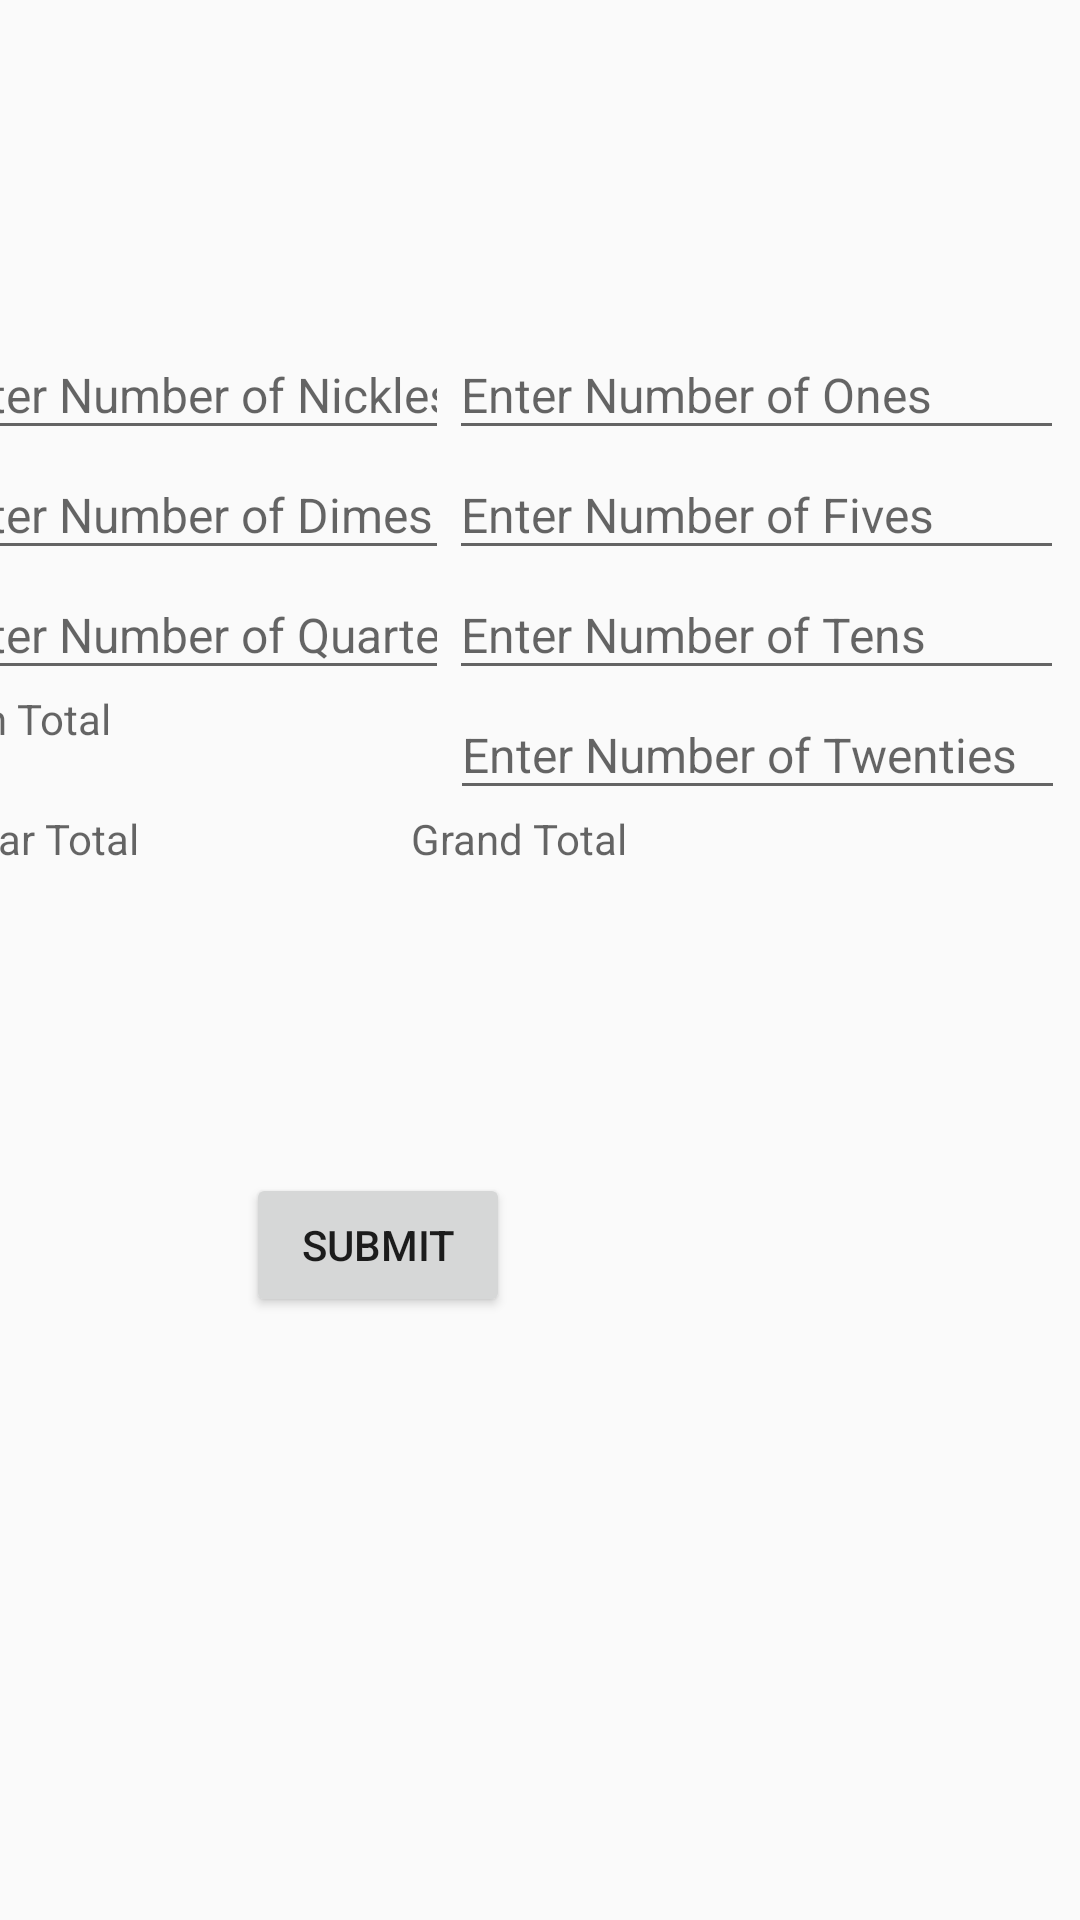

Android layout source for this screen:
<!-- AndroidManifest.xml: application theme AppTheme -->
<!-- res/layout/activity_second.xml -->
<?xml version="1.0" encoding="utf-8"?>
<android.support.constraint.ConstraintLayout xmlns:android="http://schemas.android.com/apk/res/android"
    xmlns:app="http://schemas.android.com/apk/res-auto"
    xmlns:tools="http://schemas.android.com/tools"
    android:layout_width="match_parent"
    android:layout_height="match_parent"
    tools:context=".SecondActivity">

    <EditText
        android:id="@+id/nickles_count"
        android:layout_width="175dp"
        android:layout_height="40dp"
        android:layout_marginTop="110dp"
        android:ems="10"
        android:hint="@string/nickles"
        android:inputType="number"
        android:textSize="16sp"
        app:layout_constraintBottom_toTopOf="@+id/dimes_count"
        app:layout_constraintEnd_toStartOf="@+id/ones_count"
        app:layout_constraintStart_toStartOf="parent"
        app:layout_constraintTop_toTopOf="parent" />




    <Button
        android:id="@+id/button2"
        android:layout_width="wrap_content"
        android:layout_height="wrap_content"
        android:layout_marginStart="133dp"
        android:layout_marginLeft="133dp"
        android:layout_marginTop="10dp"
        android:layout_marginEnd="190dp"
        android:layout_marginRight="190dp"
        android:layout_marginBottom="303dp"
        android:text="Submit"
        app:layout_constraintBottom_toBottomOf="parent"
        app:layout_constraintEnd_toEndOf="parent"
        app:layout_constraintHorizontal_bias="1.0"
        app:layout_constraintStart_toStartOf="parent"
        app:layout_constraintTop_toBottomOf="@+id/resultView"
        app:layout_constraintVertical_bias="1.0" />

    <EditText
        android:id="@+id/dimes_count"
        android:layout_width="175dp"
        android:layout_height="40dp"
        android:ems="10"
        android:hint="@string/dimes"
        android:inputType="number"
        android:textSize="16sp"
        app:layout_constraintBottom_toTopOf="@+id/quarters_count"
        app:layout_constraintEnd_toStartOf="@+id/fives_count"
        app:layout_constraintHorizontal_chainStyle="packed"
        app:layout_constraintStart_toStartOf="parent"
        app:layout_constraintTop_toBottomOf="@+id/nickles_count"
        app:layout_constraintVertical_bias="0.0" />

    <EditText
        android:id="@+id/quarters_count"
        android:layout_width="175dp"
        android:layout_height="40dp"
        android:ems="10"
        android:hint="@string/quarters"
        android:inputType="number"
        android:textSize="16sp"
        app:layout_constraintBottom_toTopOf="@+id/coinView"
        app:layout_constraintEnd_toStartOf="@+id/tens_count"
        app:layout_constraintStart_toStartOf="parent"
        app:layout_constraintTop_toBottomOf="@+id/dimes_count" />

    <TextView
        android:id="@+id/coinView"
        android:layout_width="175dp"
        android:layout_height="40dp"
        android:hint="Coin Total"
        app:layout_constraintBottom_toTopOf="@+id/dollarView"
        app:layout_constraintEnd_toStartOf="@+id/twentites_count"
        app:layout_constraintStart_toStartOf="parent"
        app:layout_constraintTop_toBottomOf="@+id/quarters_count" />

    <EditText
        android:id="@+id/ones_count"
        android:layout_width="205dp"
        android:layout_height="40dp"
        android:layout_marginTop="110dp"
        android:layout_marginEnd="31dp"
        android:layout_marginRight="31dp"
        android:ems="10"
        android:hint="@string/ones"
        android:inputType="number"
        android:textSize="16sp"
        app:layout_constraintBottom_toTopOf="@+id/fives_count"
        app:layout_constraintEnd_toEndOf="parent"
        app:layout_constraintStart_toEndOf="@+id/nickles_count"
        app:layout_constraintTop_toTopOf="parent" />

    <EditText
        android:id="@+id/fives_count"
        android:layout_width="205dp"
        android:layout_height="40dp"
        android:layout_marginEnd="31dp"
        android:layout_marginRight="31dp"
        android:ems="10"
        android:hint="@string/fives"
        android:inputType="number"
        android:textSize="16sp"
        app:layout_constraintBottom_toTopOf="@+id/tens_count"
        app:layout_constraintEnd_toEndOf="parent"
        app:layout_constraintStart_toEndOf="@+id/dimes_count"
        app:layout_constraintTop_toBottomOf="@+id/ones_count" />

    <EditText
        android:id="@+id/tens_count"
        android:layout_width="205dp"
        android:layout_height="40dp"
        android:layout_marginEnd="31dp"
        android:layout_marginRight="31dp"
        android:ems="10"
        android:hint="@string/tens"
        android:inputType="number"
        android:textSize="16sp"
        app:layout_constraintBottom_toTopOf="@+id/twentites_count"
        app:layout_constraintEnd_toEndOf="parent"
        app:layout_constraintStart_toEndOf="@+id/quarters_count"
        app:layout_constraintTop_toBottomOf="@+id/dimes_count" />

    <EditText
        android:id="@+id/twentites_count"
        android:layout_width="205dp"
        android:layout_height="40dp"
        android:layout_marginStart="1dp"
        android:layout_marginLeft="1dp"
        android:layout_marginEnd="31dp"
        android:layout_marginRight="31dp"
        android:ems="10"
        android:hint="@string/twenties"
        android:inputType="number"
        android:textSize="16sp"
        app:layout_constraintBottom_toTopOf="@+id/totalView"
        app:layout_constraintEnd_toEndOf="parent"
        app:layout_constraintStart_toEndOf="@+id/coinView"
        app:layout_constraintTop_toBottomOf="@+id/tens_count" />

    <TextView
        android:id="@+id/dollarView"
        android:layout_width="175dp"
        android:layout_height="40dp"
        android:hint="Dollar Total"
        app:layout_constraintBottom_toTopOf="@+id/resultView"
        app:layout_constraintEnd_toStartOf="@+id/twentites_count"
        app:layout_constraintHorizontal_bias="1.0"
        app:layout_constraintStart_toStartOf="parent"
        app:layout_constraintTop_toBottomOf="@+id/coinView" />

    <TextView
        android:id="@+id/totalView"
        android:layout_width="205dp"
        android:layout_height="40dp"
        android:layout_marginEnd="31dp"
        android:layout_marginRight="31dp"
        android:hint="@string/grandTotal"
        app:layout_constraintBottom_toTopOf="@+id/resultView"
        app:layout_constraintEnd_toEndOf="parent"
        app:layout_constraintStart_toEndOf="@+id/dollarView"
        app:layout_constraintTop_toBottomOf="@+id/twentites_count" />

    <TextView
        android:id="@+id/resultView"
        android:layout_width="380dp"
        android:layout_height="60dp"
        android:layout_marginEnd="31dp"
        android:layout_marginRight="31dp"
        android:layout_marginBottom="11dp"
        android:hint="Result"
        app:layout_constraintBottom_toTopOf="@+id/button2"
        app:layout_constraintEnd_toEndOf="parent"
        app:layout_constraintHorizontal_bias="1.0"
        app:layout_constraintStart_toStartOf="parent"
        app:layout_constraintTop_toBottomOf="@+id/dollarView" />


</android.support.constraint.ConstraintLayout>
<!-- resources referenced by this layout -->
<resources>
  <string name="dimes">Enter Number of Dimes</string>
  <string name="fives">Enter Number of Fives</string>
  <string name="grandTotal">Grand Total</string>
  <string name="nickles">Enter Number of Nickles</string>
  <string name="ones">Enter Number of Ones</string>
  <string name="quarters">Enter Number of Quarters</string>
  <string name="tens">Enter Number of Tens</string>
  <string name="twenties">Enter Number of Twenties</string>
  <style name="AppTheme" parent="Theme.AppCompat.Light.DarkActionBar">
          
          <item name="colorPrimary">@color/colorPrimary</item>
          <item name="colorPrimaryDark">@color/colorPrimaryDark</item>
          <item name="colorAccent">@color/colorAccent</item>
          <item name="overColor">@color/overColor</item>
          <item name="underColor">@color/underColor</item>
          <item name="perfectColor">@color/perfectColor</item>
      </style>
  <color name="colorPrimary">#CCCCCC</color>
  <color name="colorPrimaryDark">#003928</color>
  <color name="colorAccent">#D81B60</color>
</resources>
